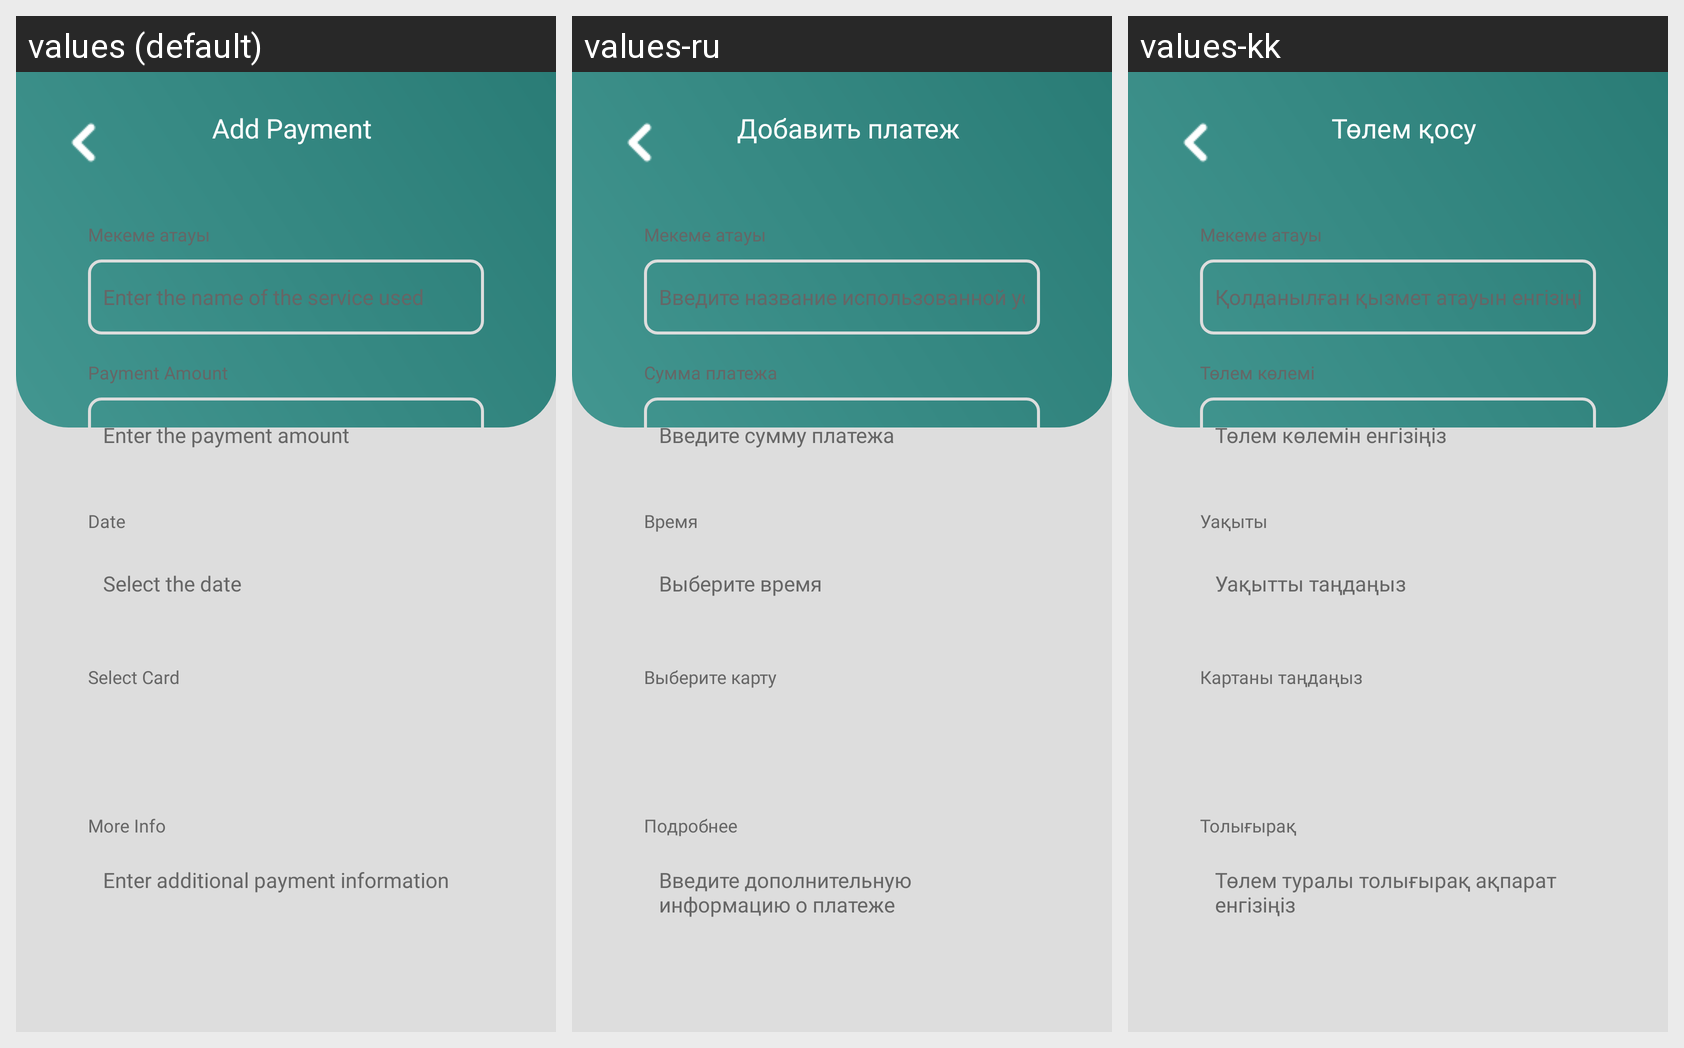

This grid shows one Android layout under several languages. Give, for every string resource on the screen, its name, the default text and each shown locale's text.
Android screen res/layout/layout_add_expence.xml rendered under 3 locales, left to right: values (default), values-ru, values-kk. Device: Nexus 5 (rendered at 1080×1920; each locale shown at half size, 540×960, under a caption strip naming it); theme Theme.Design.NoActionBar.
Strings drawn on this screen, with the default value and each locale's value (text and hints the layout hard-codes, and strings that could not be matched under every locale, appear in the picture but are not listed):

add_pay
  values: Add Payment
  values-ru: Добавить платеж
  values-kk: Төлем қосу

pay_com_hint
  values: Enter the name of the service used
  values-ru: Введите название использованной услуги
  values-kk: Қолданылған қызмет атауын енгізіңіз

pay_summa
  values: Payment Amount
  values-ru: Сумма платежа
  values-kk: Төлем көлемі

pay_summa_hint
  values: Enter the payment amount
  values-ru: Введите сумму платежа
  values-kk: Төлем көлемін енгізіңіз

pay_time
  values: Date
  values-ru: Время
  values-kk: Уақыты

pay_time_hint
  values: Select the date
  values-ru: Выберите время
  values-kk: Уақытты таңдаңыз

pay_card
  values: Select Card
  values-ru: Выберите карту
  values-kk: Картаны таңдаңыз

pay_info
  values: More Info
  values-ru: Подробнее
  values-kk: Толығырақ

pay_info_hint
  values: Enter additional payment information
  values-ru: Введите дополнительную информацию о платеже
  values-kk: Төлем туралы толығырақ ақпарат енгізіңіз
